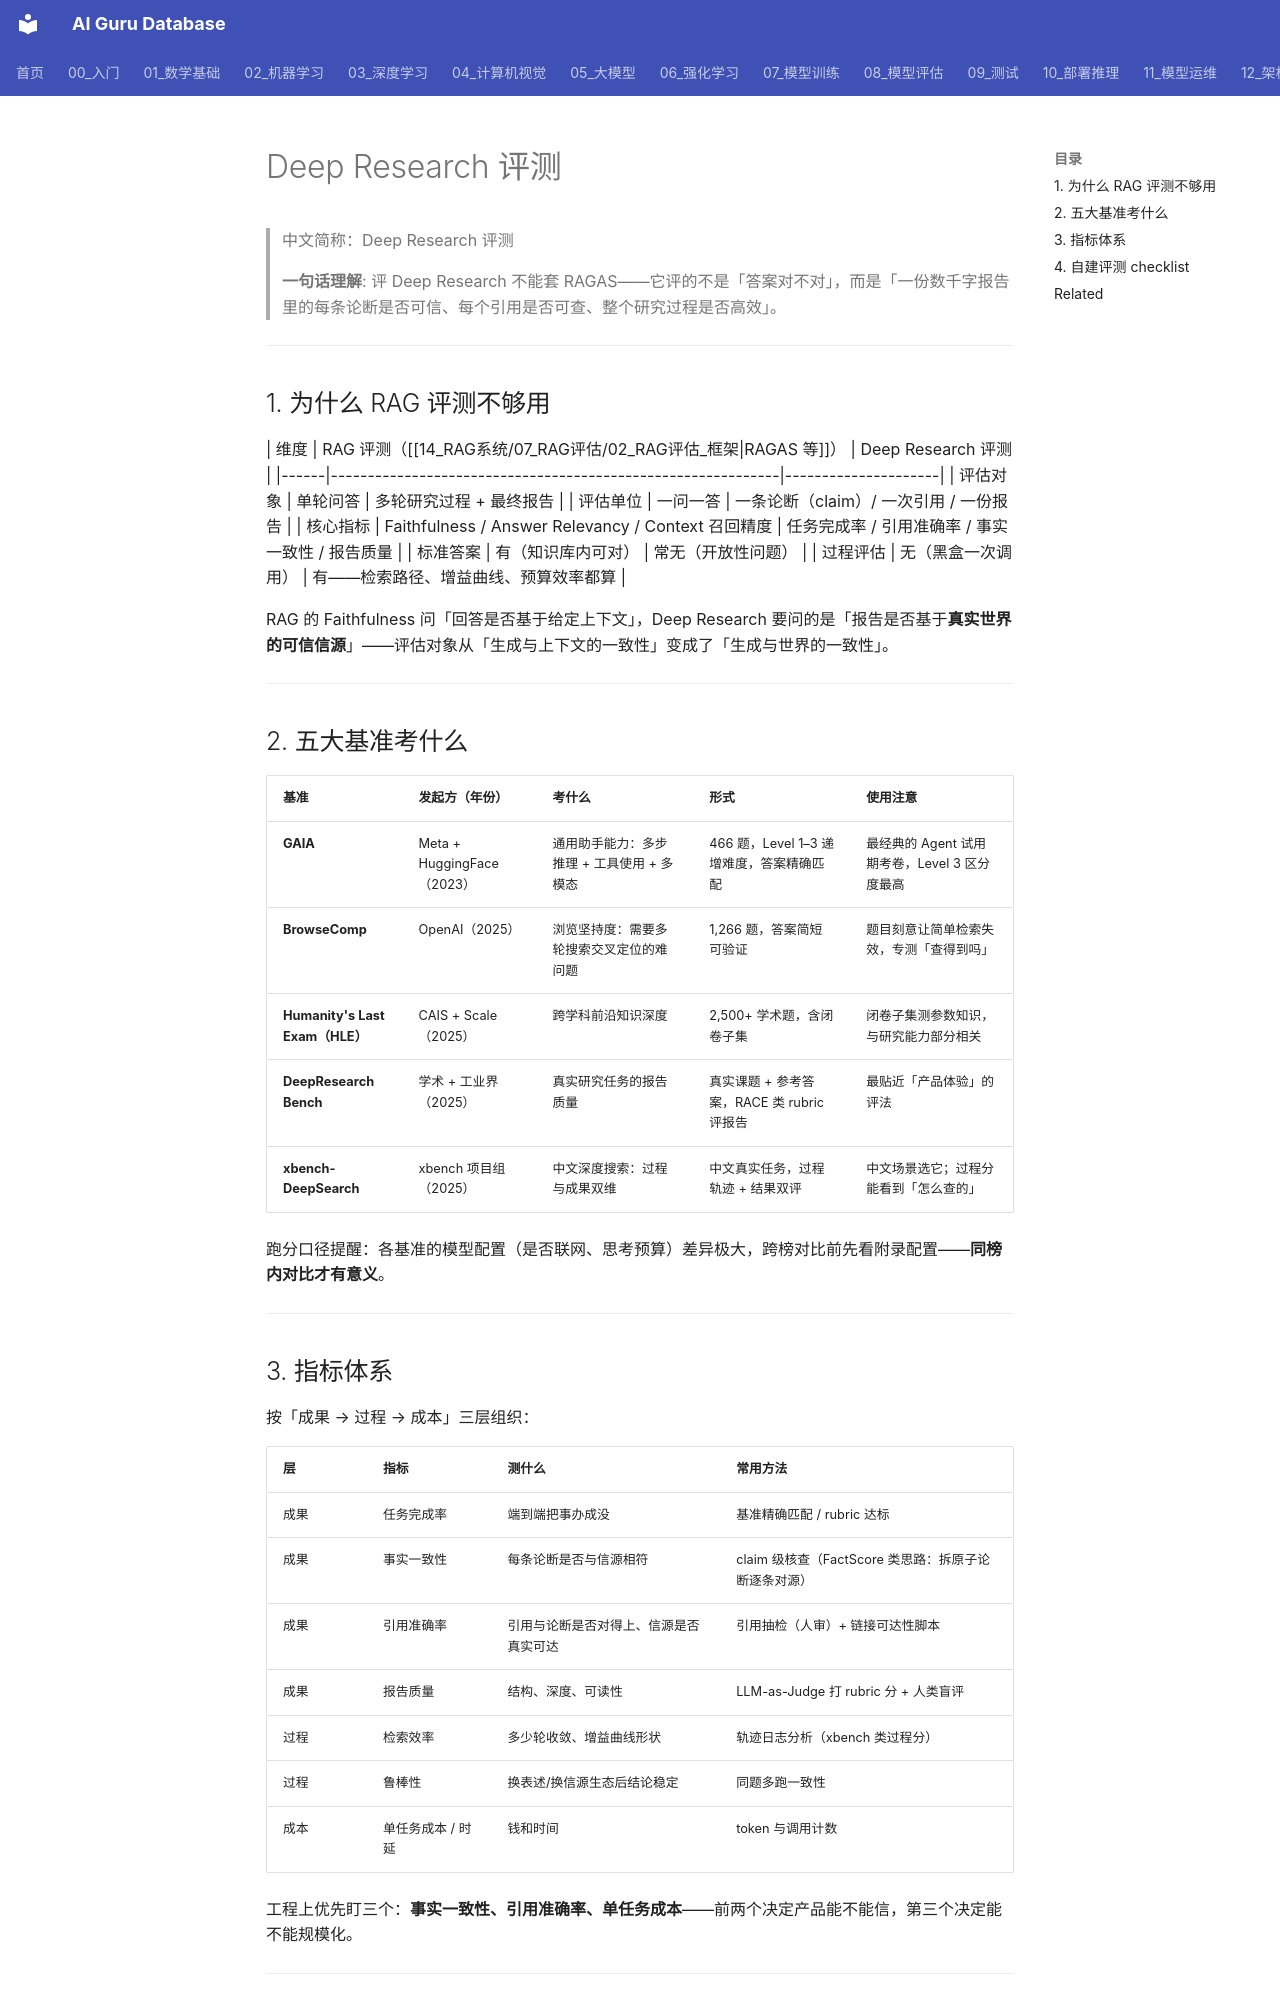

repository: ai-guru-global/ai-guru-database · page: 14_RAG系统/08_Deep_Research/04_Deep_Research_评测/index.html · generator: mkdocs

---
title: Deep Research 评测
category: 14-rag-systems
tags: ["deep-research", "评测", "GAIA", "BrowseComp", "基准测试"]
summary: "Deep Research 评测：为什么 RAG 评测框架不够用、五大基准（GAIA/BrowseComp/HLE/DeepResearch Bench/xbench）考什么、指标体系与自建评测 checklist。"
created: 2026-11-03
updated: 2026-11-03
tier: supporting
aliases: [Deep Research 评测, Deep Research Benchmarks]
sources:
  - arXiv 2510.24701 (Tongyi DeepResearch Technical Report, 2025-10)
review_by: 2027-01-25
name_zh: "Deep Research 评测"
---

# Deep Research 评测

> 中文简称：Deep Research 评测

> **一句话理解**: 评 Deep Research 不能套 RAGAS——它评的不是「答案对不对」，而是「一份数千字报告里的每条论断是否可信、每个引用是否可查、整个研究过程是否高效」。

---

## 1. 为什么 RAG 评测不够用

| 维度 | RAG 评测（[[14_RAG系统/07_RAG评估/02_RAG评估_框架|RAGAS 等]]） | Deep Research 评测 |
|------|-------------------------------------------------------------|---------------------|
| 评估对象 | 单轮问答 | 多轮研究过程 + 最终报告 |
| 评估单位 | 一问一答 | 一条论断（claim）/ 一次引用 / 一份报告 |
| 核心指标 | Faithfulness / Answer Relevancy / Context 召回精度 | 任务完成率 / 引用准确率 / 事实一致性 / 报告质量 |
| 标准答案 | 有（知识库内可对） | 常无（开放性问题） |
| 过程评估 | 无（黑盒一次调用） | 有——检索路径、增益曲线、预算效率都算 |

RAG 的 Faithfulness 问「回答是否基于给定上下文」，Deep Research 要问的是「报告是否基于**真实世界的可信信源**」——评估对象从「生成与上下文的一致性」变成了「生成与世界的一致性」。

---

## 2. 五大基准考什么

| 基准 | 发起方（年份） | 考什么 | 形式 | 使用注意 |
|------|---------------|--------|------|---------|
| **GAIA** | Meta + HuggingFace（2023） | 通用助手能力：多步推理 + 工具使用 + 多模态 | 466 题，Level 1–3 递增难度，答案精确匹配 | 最经典的 Agent 试用期考卷，Level 3 区分度最高 |
| **BrowseComp** | OpenAI（2025） | 浏览坚持度：需要多轮搜索交叉定位的难问题 | 1,266 题，答案简短可验证 | 题目刻意让简单检索失效，专测「查得到吗」 |
| **Humanity's Last Exam（HLE）** | CAIS + Scale（2025） | 跨学科前沿知识深度 | 2,500+ 学术题，含闭卷子集 | 闭卷子集测参数知识，与研究能力部分相关 |
| **DeepResearch Bench** | 学术 + 工业界（2025） | 真实研究任务的报告质量 | 真实课题 + 参考答案，RACE 类 rubric 评报告 | 最贴近「产品体验」的评法 |
| **xbench-DeepSearch** | xbench 项目组（2025） | 中文深度搜索：过程与成果双维 | 中文真实任务，过程轨迹 + 结果双评 | 中文场景选它；过程分能看到「怎么查的」 |

跑分口径提醒：各基准的模型配置（是否联网、思考预算）差异极大，跨榜对比前先看附录配置——**同榜内对比才有意义**。

---
